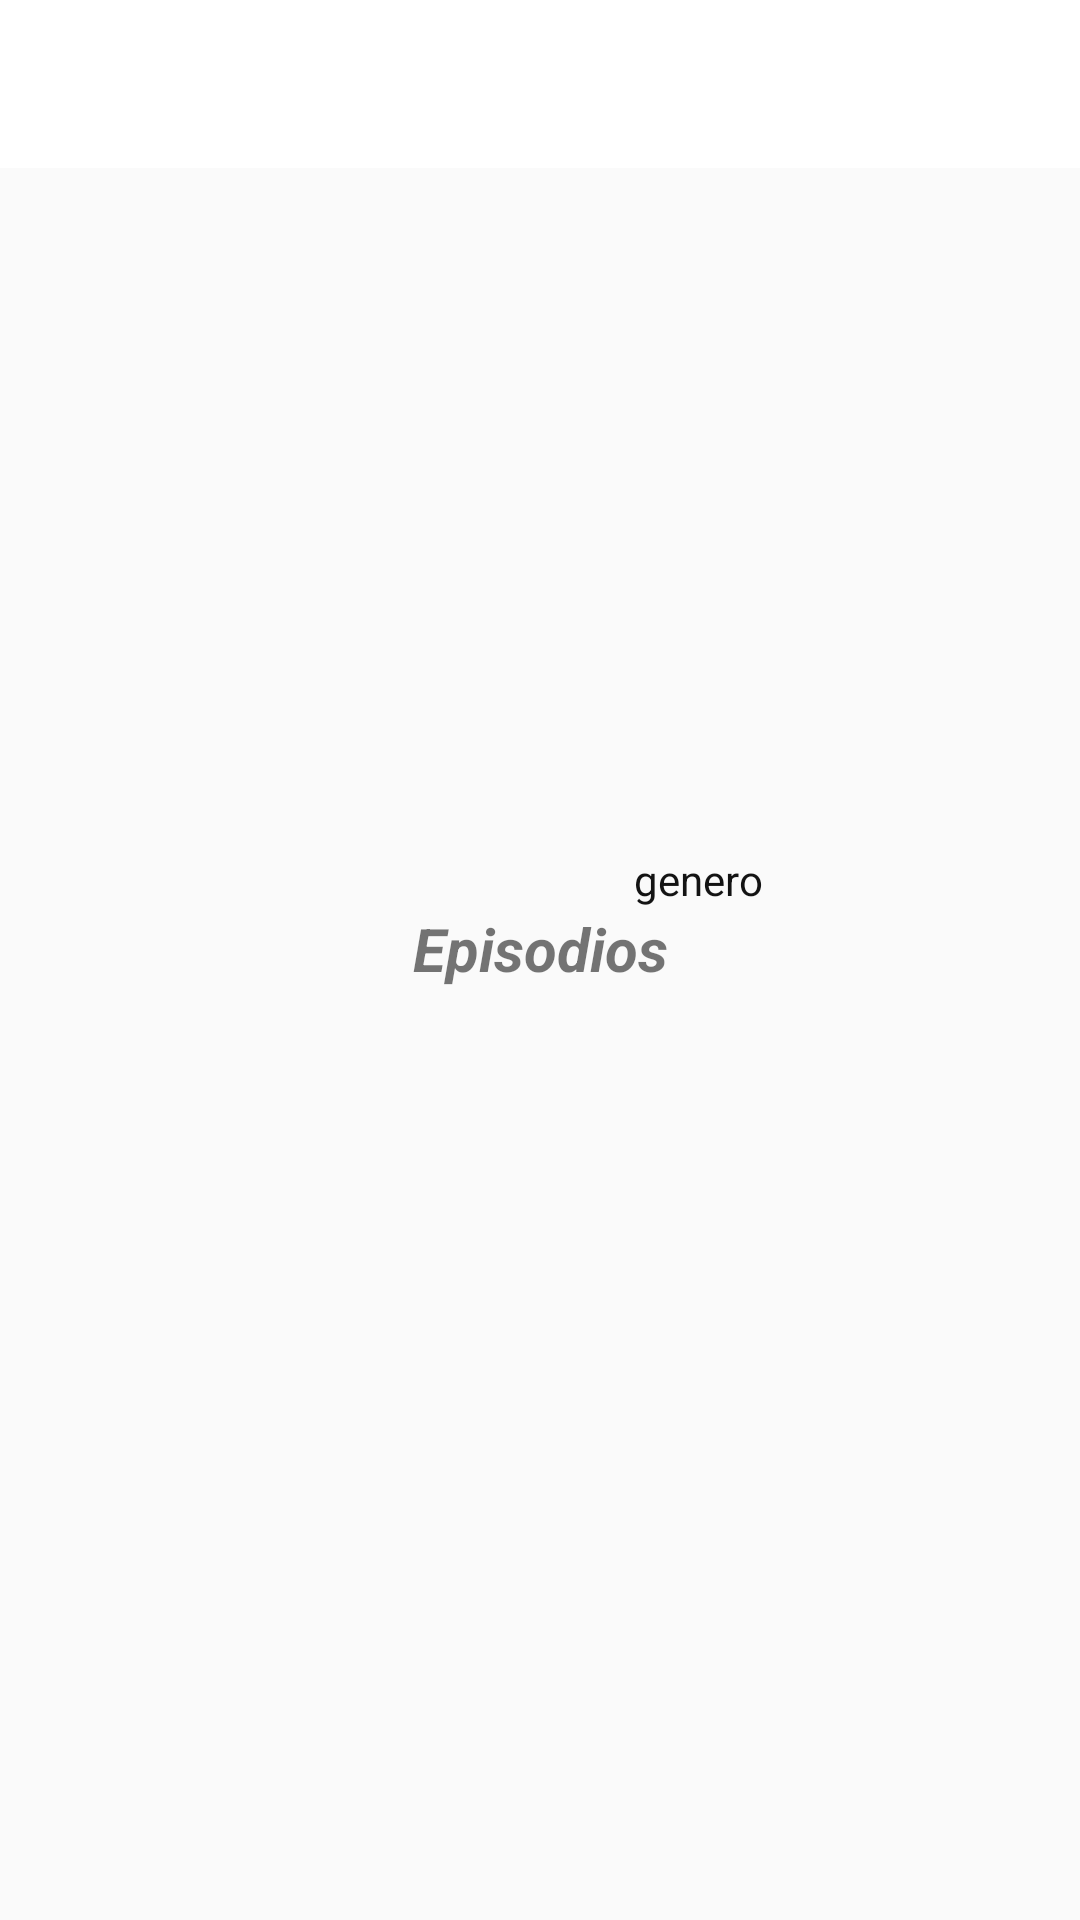

Produce the Android XML layout that renders to this screen, including the resource entries it uses.
<!-- AndroidManifest.xml: application theme AppTheme -->
<!-- res/layout/details_user_fragment.xml -->
<?xml version="1.0" encoding="utf-8"?>
<androidx.constraintlayout.widget.ConstraintLayout xmlns:android="http://schemas.android.com/apk/res/android"
    xmlns:app="http://schemas.android.com/apk/res-auto"
    xmlns:tools="http://schemas.android.com/tools"
    android:layout_width="match_parent"
    android:layout_height="wrap_content">

    <com.google.android.material.appbar.AppBarLayout
        android:id="@+id/app_bar_layout"
        android:layout_width="match_parent"
        android:layout_height="wrap_content"
        app:layout_constraintEnd_toEndOf="parent"
        app:layout_constraintStart_toStartOf="parent"
        app:layout_constraintTop_toTopOf="parent">

        <androidx.appcompat.widget.Toolbar
            android:id="@+id/tool_bar_person"
            android:layout_width="match_parent"
            android:layout_height="match_parent"
            android:background="#FFF">

            <TextView
                android:id="@+id/title_bar"
                android:layout_width="match_parent"
                android:layout_height="wrap_content"
                android:gravity="center"
                android:textSize="20sp"
                android:textStyle="bold"
                app:layout_constraintEnd_toEndOf="parent"
                app:layout_constraintStart_toStartOf="parent"
                tools:text="Test Name User" />

        </androidx.appcompat.widget.Toolbar>

    </com.google.android.material.appbar.AppBarLayout>

    <ImageView
        android:id="@+id/img_avatar"
        android:layout_width="200dp"
        android:layout_height="150dp"
        android:scaleType="fitXY"
        android:layout_margin="16dp"
        app:layout_constraintBottom_toTopOf="@id/title_person"
        app:layout_constraintEnd_toEndOf="parent"
        app:layout_constraintStart_toStartOf="parent"
        app:layout_constraintTop_toBottomOf="@id/app_bar_layout"
        app:srcCompat="@mipmap/test_image" />

    <TextView
        android:id="@+id/title_person"
        android:layout_width="0dp"
        android:layout_height="wrap_content"
        android:layout_marginStart="16dp"
        android:layout_marginTop="8dp"
        android:layout_marginEnd="4dp"
        android:gravity="center"
        android:textSize="16sp"
        android:textStyle="bold"
        app:layout_constraintBottom_toTopOf="@+id/chip"
        app:layout_constraintEnd_toStartOf="@id/title_origin"
        app:layout_constraintStart_toStartOf="parent"
        app:layout_constraintTop_toBottomOf="@id/img_avatar"
        tools:text="Test Name User" />

    <TextView
        android:id="@+id/title_origin"
        android:layout_width="0dp"
        android:layout_height="wrap_content"
        android:layout_marginStart="4dp"
        android:layout_marginTop="8dp"
        android:layout_marginEnd="16dp"
        android:gravity="center"
        android:textSize="16sp"
        android:textStyle="bold"
        app:layout_constraintBottom_toTopOf="@+id/chip"
        app:layout_constraintEnd_toEndOf="parent"
        app:layout_constraintStart_toEndOf="@id/title_person"
        app:layout_constraintTop_toBottomOf="@id/img_avatar"
        tools:text="Test Name User" />

    <TextView
        android:id="@+id/chip"
        android:layout_width="wrap_content"
        android:layout_height="wrap_content"
        android:layout_marginTop="16dp"
        android:textColor="#10D518"
        app:layout_constraintBottom_toTopOf="@+id/title_episode"
        app:layout_constraintEnd_toStartOf="@+id/chip2"
        app:layout_constraintStart_toStartOf="parent"
        app:layout_constraintTop_toBottomOf="@id/title_person"
        tools:text="vivo" />

    <TextView
        android:id="@+id/chip2"
        android:layout_width="wrap_content"
        android:layout_height="wrap_content"
        android:layout_marginTop="16dp"
        android:text="genero"
        android:textColor="#131313"
        app:layout_constraintBottom_toTopOf="@+id/title_episode"
        app:layout_constraintEnd_toEndOf="parent"
        app:layout_constraintStart_toEndOf="@+id/chip"
        app:layout_constraintTop_toBottomOf="@id/title_person" />

    <TextView
        android:id="@+id/title_episode"
        android:layout_width="match_parent"
        android:layout_height="wrap_content"
        android:gravity="center"
        android:textSize="20sp"
        android:textStyle="italic|bold"
        app:layout_constraintBottom_toTopOf="@+id/list_location"
        app:layout_constraintEnd_toEndOf="parent"
        app:layout_constraintStart_toStartOf="parent"
        app:layout_constraintTop_toBottomOf="@+id/chip"
        android:text="Episodios" />

    <ListView
        android:id="@+id/list_location"
        android:layout_width="match_parent"
        android:layout_height="wrap_content"
        app:layout_constraintEnd_toEndOf="parent"
        app:layout_constraintStart_toStartOf="parent"
        app:layout_constraintTop_toBottomOf="@+id/title_episode"
        tools:listitem="@android:layout/simple_list_item_1">

    </ListView>

</androidx.constraintlayout.widget.ConstraintLayout>
<!-- resources referenced by this layout -->
<resources>
  <!-- mipmap test_image: webp bitmap (mipmap-hdpi, 10074 bytes) -->
  <style name="AppTheme" parent="Theme.AppCompat.Light.DarkActionBar">
          
          <item name="colorPrimary">@color/colorPrimary</item>
          <item name="colorPrimaryDark">@color/colorPrimaryDark</item>
          <item name="colorAccent">@color/colorAccent</item>
      </style>
  <color name="colorPrimary">#71CB0D</color>
  <color name="colorPrimaryDark">#CB40CB0D</color>
  <color name="colorAccent">#03DAC5</color>
</resources>
